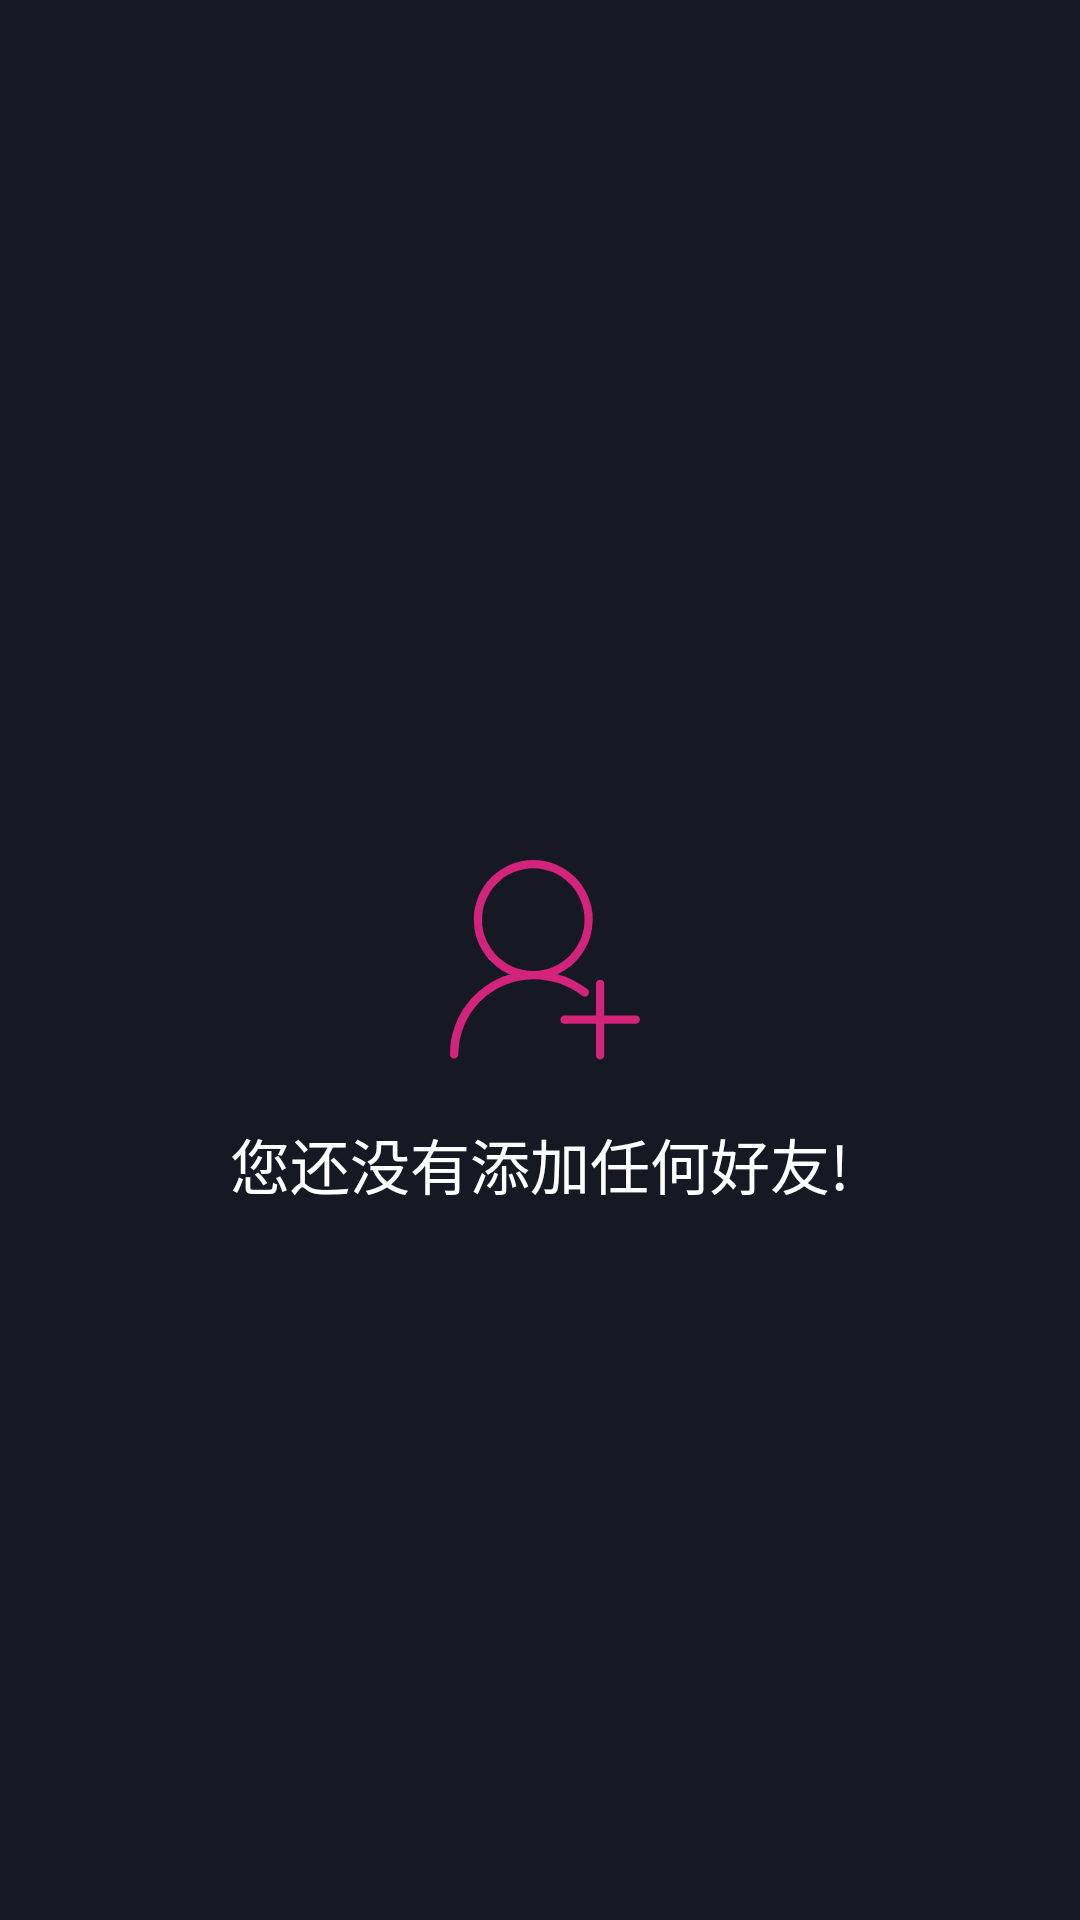

Produce the Android XML layout that renders to this screen, including the resource entries it uses.
<!-- AndroidManifest.xml: application theme AppTheme -->
<!-- res/layout/fragment_blank.xml -->
<?xml version="1.0" encoding="utf-8"?>
<RelativeLayout xmlns:android="http://schemas.android.com/apk/res/android"
    xmlns:tools="http://schemas.android.com/tools"
    android:layout_width="match_parent"
    android:layout_height="match_parent"
    tools:context=".fragment.BlankFragment"
    android:background="#161924">
    <ImageView
        android:id="@+id/image"
        android:layout_width="wrap_content"
        android:layout_height="wrap_content"
        android:layout_centerHorizontal="true"
        android:layout_centerVertical="true"
        android:src="@mipmap/nofriends" />

    <TextView
        android:id="@+id/tv"
        android:layout_width="wrap_content"
        android:layout_height="wrap_content"
        android:layout_centerHorizontal="true"
        android:layout_below="@+id/image"
        android:text="您还没有添加任何好友!"
        android:textColor="@color/white"
        android:paddingTop="20dp"
        android:textSize="20sp"/>

</RelativeLayout>
<!-- resources referenced by this layout -->
<resources>
  <color name="white">#FFFFFFFF</color>
  <!-- mipmap nofriends: png bitmap (mipmap-xxhdpi, 8088 bytes) -->
  <style name="AppTheme" parent="Theme.AppCompat.Light.NoActionBar">
          
          <item name="colorPrimary">@color/color_bg_theme</item>
          <item name="colorPrimaryDark">@color/color_bg_theme</item>
          <item name="colorAccent">@color/colorAccent</item>
      </style>
  <color name="color_bg_theme">#161924</color>
  <color name="colorAccent">#D81B60</color>
</resources>
